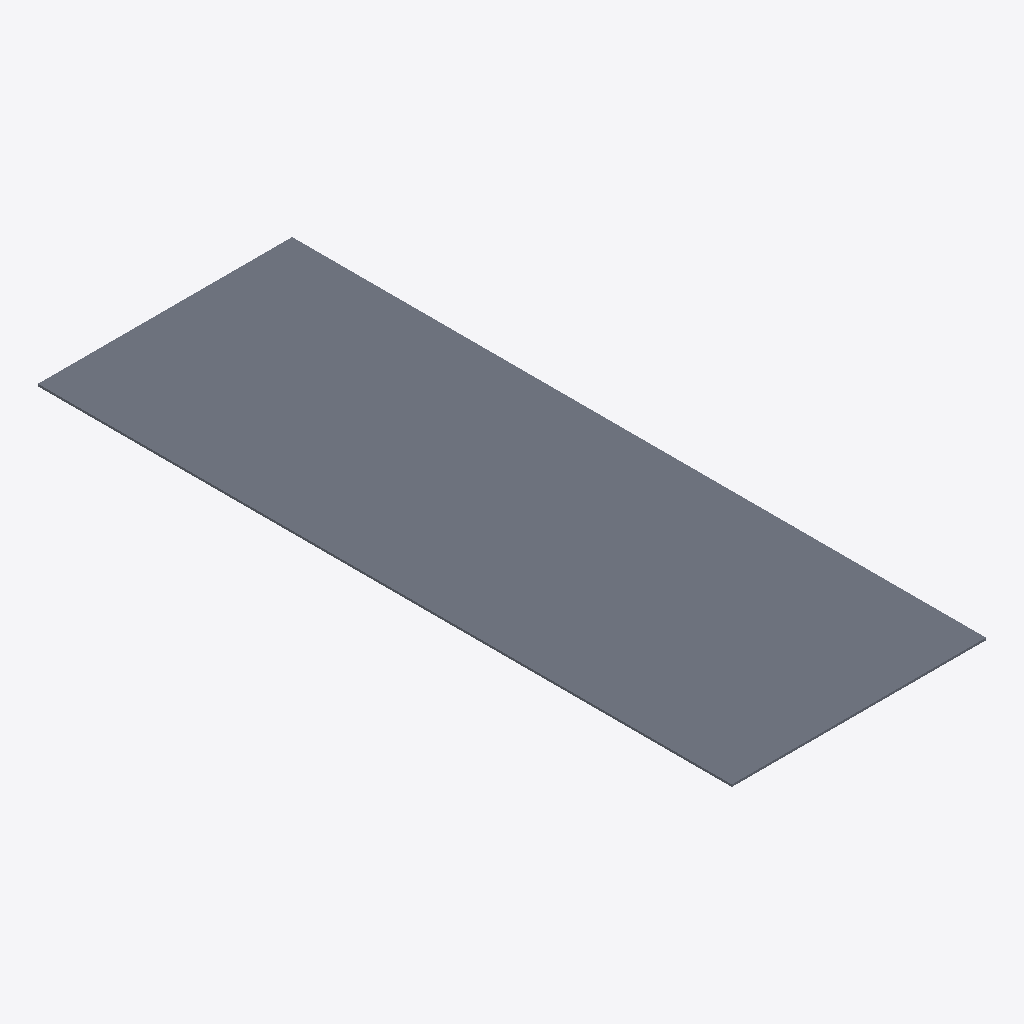
Isometric view of an IFC building model (IFC-SPF (STEP), schema IFC2X3, length unit metre), seen from the south-west, elements coloured by IFC class: 1 slab (grey).
Extent 1.5 m × 4.2 m × 0.0 m (x, y, z). Storeys (1): Default Building Storey at 0.00 m. Elements (1): 1 IfcSlab.

HEADER;
FILE_DESCRIPTION(('ViewDefinition [CoordinationView]'),'2;1');
FILE_NAME('/Users/macbook/Desktop/BIM/data/Duplex_A/IfcSlab11.ifc','2019-01-18T20:10:58-0500',('Unknown Author','info@ifctoolsproject.com'),('Unknown Organization'),'IFC Tools Project - IFC2x3 Java Toolbox','IFC2x3 Java Toolbox 2.0','Unknown Authorizer');
FILE_SCHEMA(('IFC2X3'));
ENDSEC;
DATA;
#45=IFCPROJECT('1UzJznPS97gA9jEEdONnlu',#37,'Default Project','Description of Default Project',$,$,$,(#40),#44);
#47=IFCBUILDING('3r7C1z7o59KeM05qRllSCb',#37,'Default Building','Description',$,#46,$,$,.ELEMENT.,$,$,$);
#48=IFCBUILDINGSTOREY('2CVPEwFUnDfRvueB7JqkW$',#37,'Default Building Storey','Description',$,#46,$,$,.ELEMENT.,$);
#1=IFCSLAB('2OBrcmyk58NupXoVOHUt2f',#2,'Floor:Finish Floor - Ceramic Tile:169772',$,'Floor:Finish Floor - Ceramic Tile',#3,#4,'169772',.FLOOR.);
ENDSEC;
